Run: headless pygame with SDL's dummy video driver; simulated clock (each Clock.tick advances the game by its frame time, no real sleeping); random seed 0; keys injected as events and as key.get_pressed() state; no mouse input.
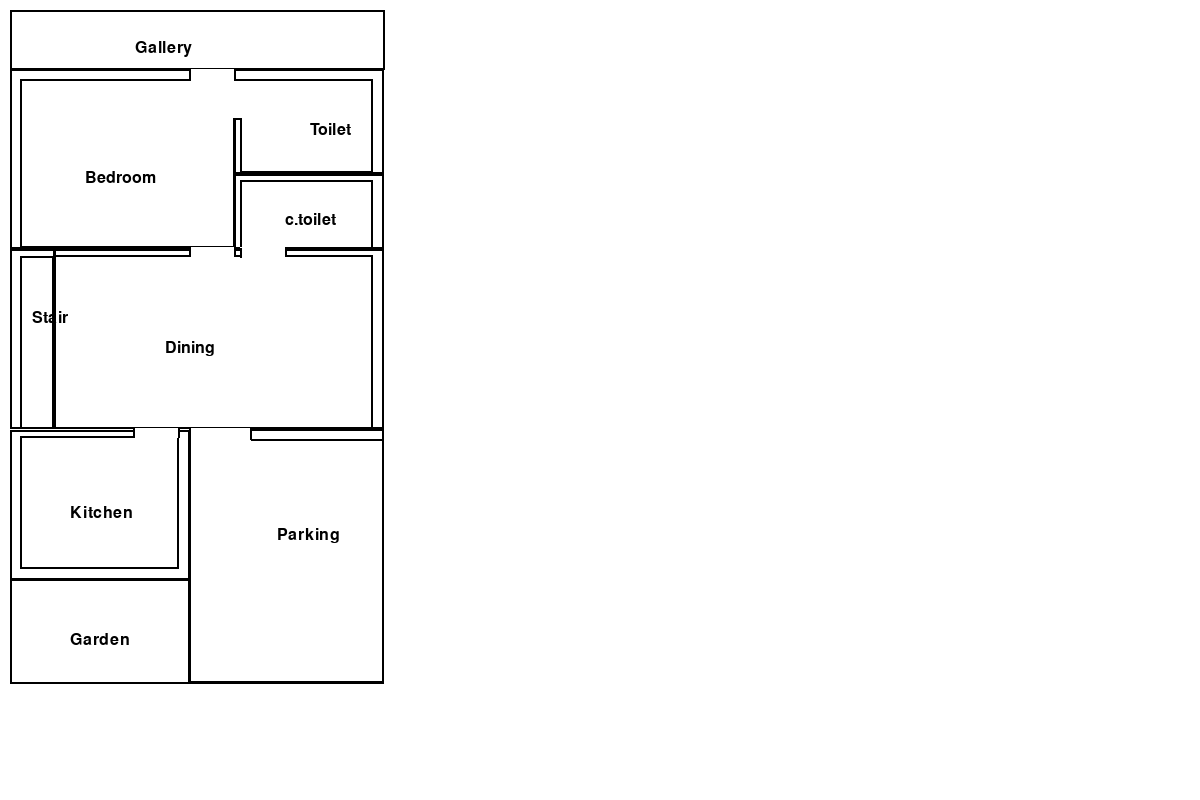
Frame 1 of 4 · flips 1–60 · no input
Frame 2 of 4 · flips 61–180 · tapped SPACE, RETURN · held RIGHT (→), D · screen unchanged from frame 1, image omitted
Frame 3 of 4 · flips 181–300 · held DOWN (↓), S · screen unchanged from frame 2, image omitted
Frame 4 of 4 · flips 301–420 · held LEFT (←), A, UP (↑), W · screen unchanged from frame 3, image omitted

The pygame program that drew these frames:

import pygame, sys
from pygame.locals import *
from pygame import *

pygame.init()
DISPLAY = pygame.display.set_mode((1200,800),0,32)
WHITE = (255,255,255)
Black = (0,0,0)
blue = (0,0,255)
DISPLAY.fill(WHITE)
x = 10
y = 10
scale = 15
pt1 = 0.7 * scale
pt2 = 0.4 * scale
len = 50 * scale
wid = 25 * scale
entdoor = 4 * scale
roomdoor= 3 * scale
toidoor = 2.6 * scale
font = pygame.font.SysFont(None, 24)
# gallery
gall = len * 0.08
galw = wid * 1
galx = x + galw / 3
galy = y  + gall / 2
pygame.draw.rect(DISPLAY, (0, 0,0), (x, y , galw, gall), 2)
gal = font.render('Gallery', True, Black)
DISPLAY.blit(gal, (galx, galy))
#bedroom:-
bedl = len * 0.24
bedw = wid * 0.6
bedx = x + bedw / 3
bedy = y + gall + bedl / 2
pygame.draw.rect(DISPLAY, (0, 0,0), (x, y+gall-1 , bedw, bedl), 2)
bed = font.render('Bedroom', True, Black)
DISPLAY.blit(bed, (bedx, y+bedy))
# inner bedroom
pygame.draw.rect(DISPLAY, (0, 0,0), (x+pt1, y+gall-1 +pt1, bedw-pt1+1, bedl-pt1), 2)
#toilet:-
toil = len * 0.14
toiw = wid * 0.4
toix = x + bedw + toiw / 2
toiy =y +gall+ toil / 2
pygame.draw.rect(DISPLAY, (0, 0,0), (x+bedw-1 , y+gall-1, toiw, toil), 2)
toilet = font.render('Toilet', True, Black)
DISPLAY.blit(toilet, (toix, toiy))
# inner toilet
pygame.draw.rect(DISPLAY, (0, 0,0), (x+bedw-1+pt2 , y+gall-1+pt1, toiw-pt2-pt1, toil-pt1), 2)
#c.toilet:-
col = len * 0.1
cow = wid * 0.4
cox = x + bedw + cow / 3
coy = y + toil+gall + col / 2
pygame.draw.rect(DISPLAY, (0, 0,0), (x+bedw-1 , y+gall+toil-1 , cow, col), 2)
ctoilet = font.render('c.toilet', True, Black)
DISPLAY.blit(ctoilet, (cox, coy))
# inner toilet
pygame.draw.rect(DISPLAY, (0, 0,0), (x+bedw-1+pt2 , y+gall+toil-1+pt2 , cow-pt2-pt1, col-pt2), 2)

# stairs:-
stal = len * 0.24
staw = wid * 0.12
stax = x + staw / 2
stay = y  +gall+bedl+ stal / 3
pygame.draw.rect(DISPLAY, (0, 0,0), (x, y+gall+bedl-1, staw, stal), 2)
stair = font.render('Stair', True, Black)
DISPLAY.blit(stair, (stax, stay))
# wall stairs
pygame.draw.rect(DISPLAY, (0, 0,0), (x+pt1, y+gall+bedl+pt2, staw-pt1, stal-pt2-1), 2)
# dining
dinl = len * 0.24
dinw = wid * 0.88
dinx = x+staw + dinw / 3
diny = y + bedl+gall + dinl / 2
pygame.draw.rect(DISPLAY, (0, 0,0), (x+staw-1, y+bedl+gall-1 , dinw, dinl), 2)
din = font.render('Dining', True, Black)
DISPLAY.blit(din, (dinx, diny))
# dinning walls
pygame.draw.rect(DISPLAY, (0, 0,0), (x+staw-1, y+bedl+gall-1+pt2 , dinw-pt1, dinl-pt2), 2)
#kitchen:-
kitl = len * 0.2
kitw = wid * 0.48
kitx = x + kitw / 3
kity = y+gall+bedl+stal + kitl / 2
pygame.draw.rect(DISPLAY, (0, 0,0), (x, y+gall+bedl+stal , kitw, kitl), 2)
Kitcehn = font.render('Kitchen', True, Black)
DISPLAY.blit(Kitcehn, (kitx, kity))
# inner kitchen
pygame.draw.rect(DISPLAY, (0, 0,0), (x+pt1, y+gall+bedl+stal+pt2 , kitw-2*pt1, kitl-pt2-pt1), 2)
#Garden:-
garl = len * 0.14
garw = wid * 0.48
garx = x + garw / 3
gary = y+gall+bedl+stal+kitl + garl / 2
pygame.draw.rect(DISPLAY, (0, 0,0), (x, y+gall+bedl+stal+kitl-1 , garw, garl), 2)
Kitcehn = font.render('Garden', True, Black)
DISPLAY.blit(Kitcehn, (garx, gary))
#parking:-
parl = len * 0.34
parw = wid * 0.52
parx = x+kitw  + parw / 2-10
pary =y+gall+kitl +dinl+ parl / 2
pygame.draw.rect(DISPLAY, (0, 0,0), (x+kitw-1, y+gall+bedl+dinl-1, parw, parl), 2)
toilet = font.render('Parking', True, Black)
DISPLAY.blit(toilet, (parx, pary))
# inner
pygame.draw.rect(DISPLAY, (0, 0,0), (x+kitw-1, y+gall+bedl+dinl-1+pt1, parw, parl-pt1), 2)
# door 
# gallery
pygame.draw.rect(DISPLAY, WHITE, (x+bedw-roomdoor-1, y+gall-1 , roomdoor, pt1+pt1))
pygame.draw.rect(DISPLAY, Black, (x+bedw-roomdoor-1, y+gall-1 , 2, pt1+2))
# bedroom
pygame.draw.rect(DISPLAY, WHITE, (x+bedw-roomdoor-1, y+gall-1+bedl-2, roomdoor, pt1+pt1))
pygame.draw.rect(DISPLAY, Black, (x+bedw-roomdoor-1, y+gall-1+bedl-2, 2, pt1))
pygame.draw.rect(DISPLAY, Black, (x+bedw-1, y+gall-1+bedl-2, 2, pt1))
# toilet
pygame.draw.rect(DISPLAY, WHITE, (x+bedw-2 , y+gall-1+pt1, pt1, toidoor))
pygame.draw.rect(DISPLAY, Black, (x+bedw-1 , y+gall-1+pt1,pt1 -1, 2))
pygame.draw.rect(DISPLAY, Black, (x+bedw-1 , y+gall-1+pt1+toidoor, pt1-2, 2))
# c.toilet
pygame.draw.rect(DISPLAY, WHITE, (x+bedw-5+pt1 , y+gall+toil-3+col , roomdoor, pt1))
pygame.draw.rect(DISPLAY, Black, (x+bedw-5+pt1 , y+gall+toil-2+col , 2, pt1))
pygame.draw.rect(DISPLAY, Black, (x+bedw-5+pt1+roomdoor , y+gall+toil-2+col , 2, pt1-1))
# kitchen
pygame.draw.rect(DISPLAY, WHITE, (x+kitw-roomdoor-pt1-1, y+gall+bedl+stal-2 ,roomdoor, pt1))
pygame.draw.rect(DISPLAY, Black, (x+kitw-roomdoor-pt1-1, y+gall+bedl+stal-2 , 2, pt1))
pygame.draw.rect(DISPLAY, Black, (x+kitw-pt1-1, y+gall+bedl+stal-2 , 2, pt1))
# parking
pygame.draw.rect(DISPLAY, WHITE, (x+kitw+1, y+gall+bedl+dinl-2, entdoor, pt1+pt1))
pygame.draw.rect(DISPLAY,Black , (x+kitw+entdoor, y+gall+bedl+dinl-2, 2, pt1+2))
while True:
    for event in pygame.event.get():
        if event.type==QUIT:
            pygame.quit()
            sys.exit()
    pygame.display.update()
